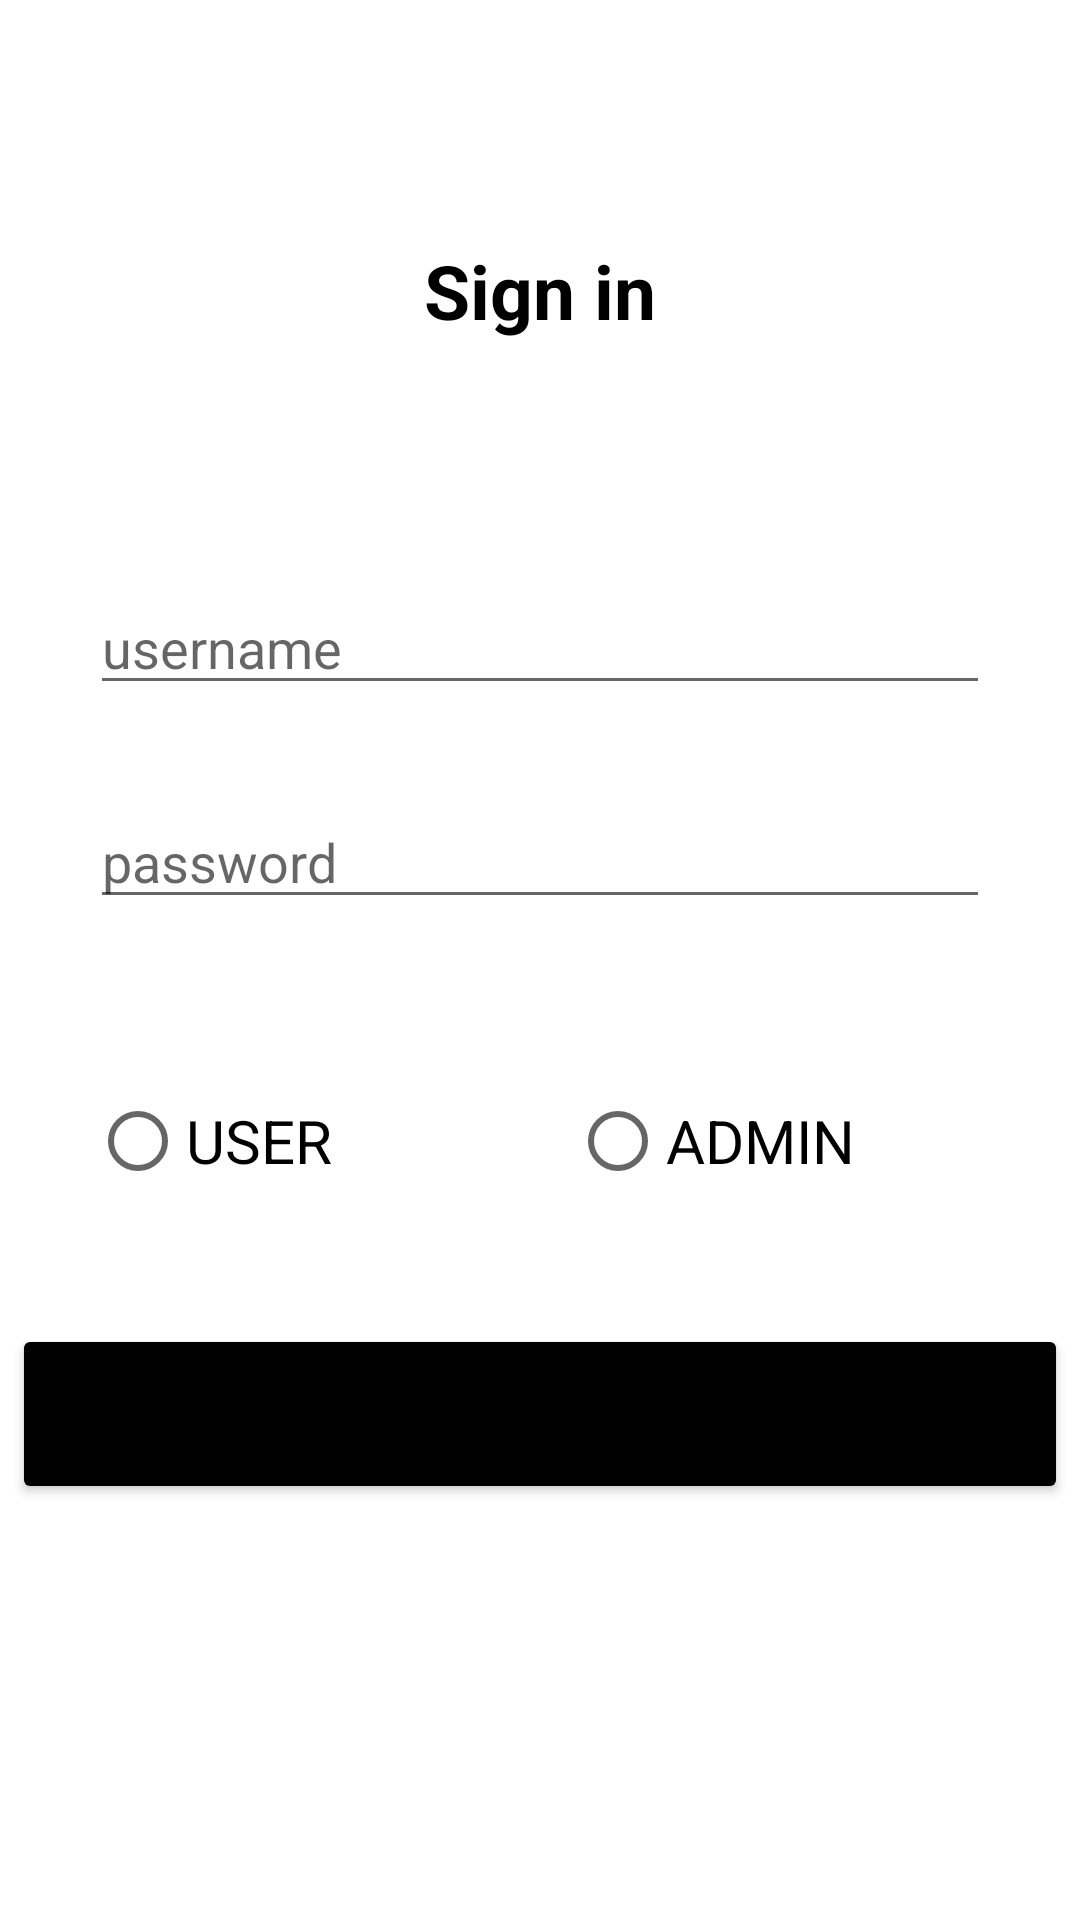

Layout XML and referenced resources for this Android screen:
<!-- AndroidManifest.xml: application theme Theme.EE_comerceapp -->
<!-- res/layout/activity_login.xml -->
<?xml version="1.0" encoding="utf-8"?>
<LinearLayout xmlns:android="http://schemas.android.com/apk/res/android"
    xmlns:app="http://schemas.android.com/apk/res-auto"
    xmlns:tools="http://schemas.android.com/tools"
    android:layout_width="match_parent"
    android:layout_height="match_parent"
    android:orientation="vertical"
    tools:context=".Login">

    <TextView
        android:layout_width="wrap_content"
        android:layout_height="wrap_content"
        android:text="Sign in"
        android:layout_gravity="center"
        android:layout_marginTop="80dp"
        android:textSize="25sp"
        android:textColor="@color/black"
        android:textStyle="bold"
        />
    <EditText
        android:id="@+id/username1"
        android:layout_width="match_parent"
        android:layout_height="wrap_content"
        android:hint="username"
        android:layout_marginHorizontal="30dp"
        android:layout_marginTop="80dp"/>

    <EditText
        android:id="@+id/password1"
        android:layout_width="match_parent"
        android:layout_height="wrap_content"
        android:hint="password"
        android:layout_marginHorizontal="30dp"
        android:layout_marginTop="30dp"/>

    <RadioGroup
        android:layout_width="match_parent"
        android:layout_height="65dp"
        android:orientation="horizontal"
        android:layout_marginTop="50dp"
        android:layout_marginHorizontal="30dp"
        >

        <RadioButton
            android:id="@+id/userbtn"
            android:layout_width="160dp"
            android:layout_height="wrap_content"
            android:text="USER"
            android:textSize="20sp"/>

        <RadioButton
            android:id="@+id/adminbtn"
            android:layout_width="160dp"
            android:layout_height="wrap_content"
            android:textSize="20sp"
            android:text="ADMIN" />
    </RadioGroup>

    <Button
        android:id="@+id/sign_in_btn1"
        android:layout_width="352dp"
        android:layout_height="60dp"
        android:layout_gravity="center"
        android:layout_marginHorizontal="30dp"
        android:layout_marginTop="20dp"
        android:text=" sign in"
        android:backgroundTint="@color/black"
        />
</LinearLayout>
<!-- resources referenced by this layout -->
<resources>
  <style name="Theme.EE_comerceapp" parent="Theme.MaterialComponents.DayNight.DarkActionBar">
          
          <item name="colorPrimary">@color/purple_500</item>
          <item name="colorPrimaryVariant">@color/purple_700</item>
          <item name="colorOnPrimary">@color/white</item>
          
          <item name="colorSecondary">@color/teal_200</item>
          <item name="colorSecondaryVariant">@color/teal_700</item>
          <item name="colorOnSecondary">@color/black</item>
          
          <item name="android:statusBarColor">?attr/colorPrimaryVariant</item>
          
      </style>
  <!-- not gathered from this repository: default colours our renderer supplied (Android Studio template values) -->
  <color name="purple_500">#FF6200EE</color>
  <color name="purple_700">#FF3700B3</color>
  <color name="teal_200">#FF03DAC5</color>
  <color name="teal_700">#FF018786</color>
  <color name="black">#FF000000</color>
  <color name="white">#FFFFFFFF</color>
</resources>
